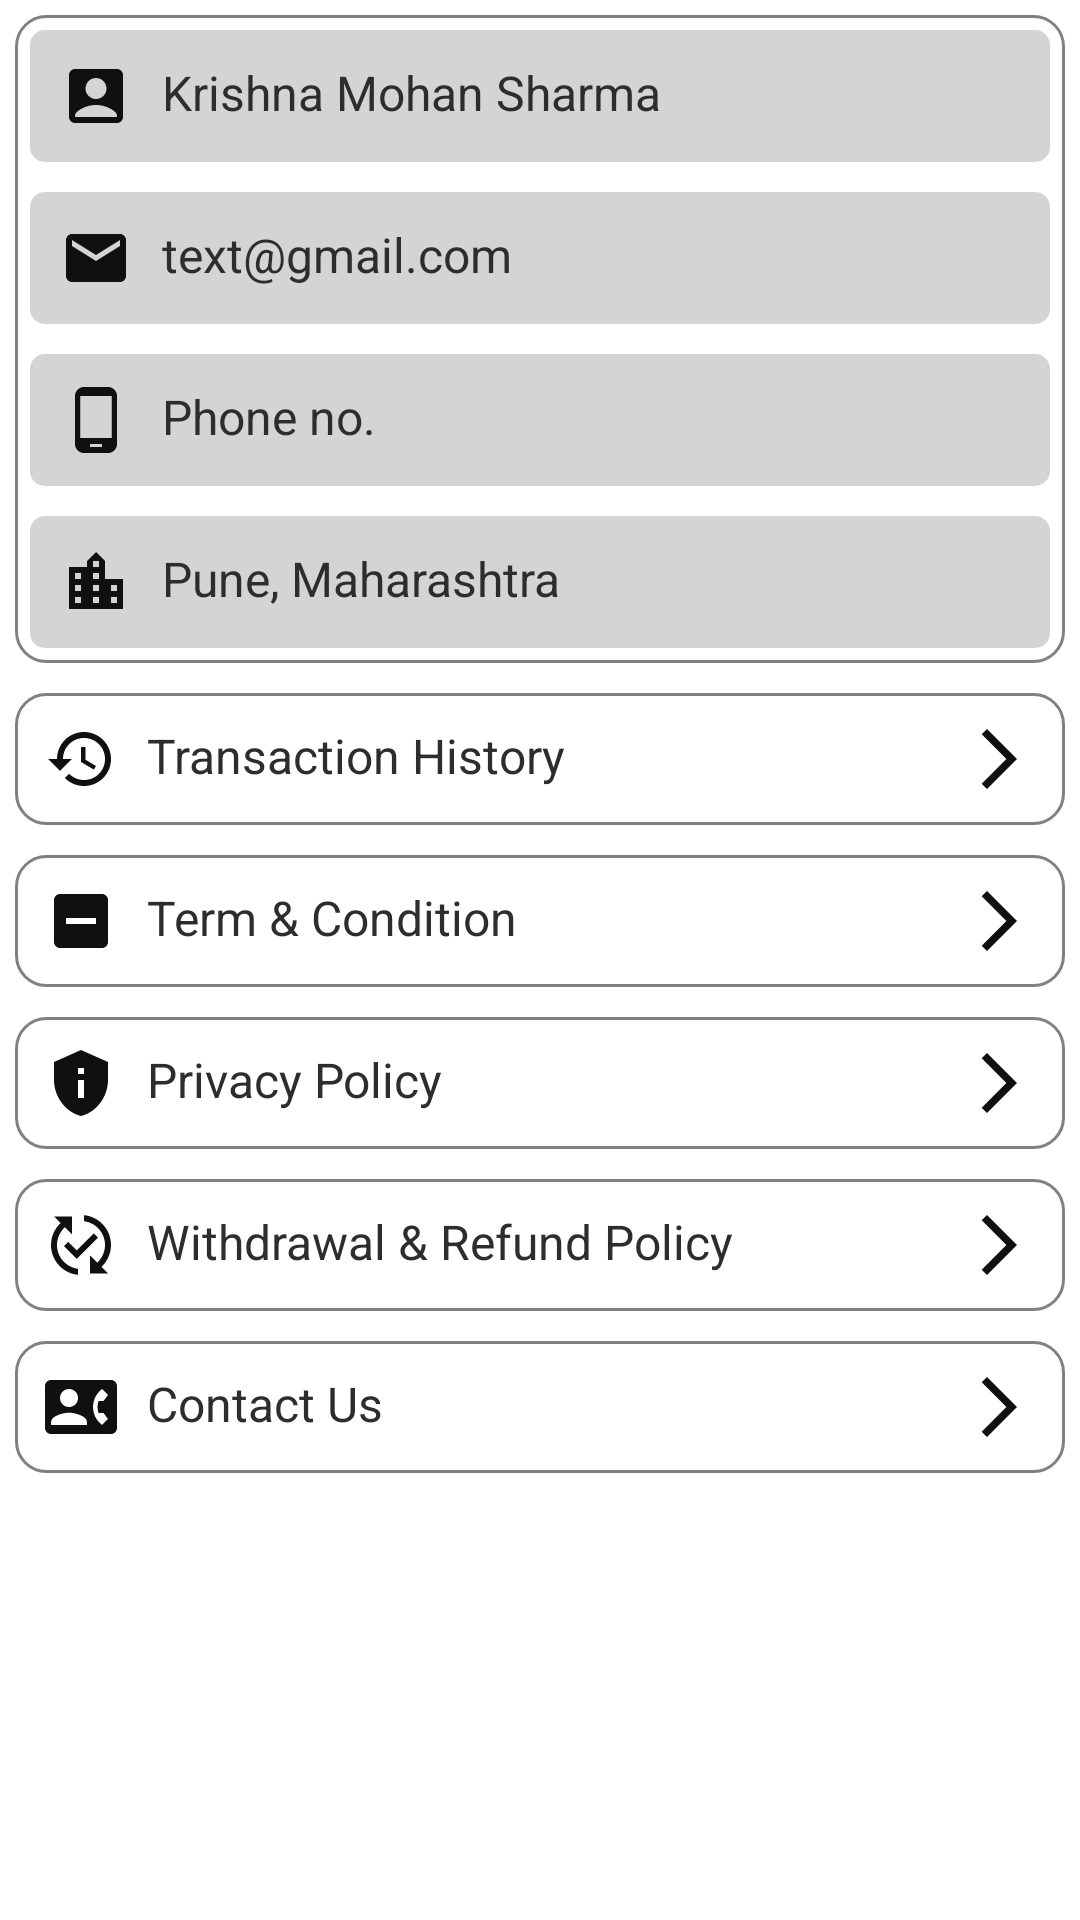

Here is an Android app screen rendered from its layout file. Give the layout XML and the strings, colors and styles it references.
<!-- AndroidManifest.xml: application theme Theme.Closecalls -->
<!-- res/layout/fragment_account.xml -->
<?xml version="1.0" encoding="utf-8"?>
<LinearLayout
    xmlns:android="http://schemas.android.com/apk/res/android"
    xmlns:tools="http://schemas.android.com/tools"
    android:layout_width="match_parent"
    android:layout_height="match_parent"
    android:orientation="vertical"
    android:layout_margin="5dp"
    tools:context=".AccountFragment">
    <LinearLayout
        android:layout_width="match_parent"
        android:layout_height="wrap_content"
        android:layout_margin="5dp"
        android:orientation="vertical"
        android:background="@drawable/box_outerline">
        <TextView
            android:id="@+id/name"
            android:layout_width="match_parent"
            android:layout_height="wrap_content"
            android:text="Krishna Mohan Sharma"
            android:textSize="16sp"
            android:drawableLeft="@drawable/ic_baseline_account_box_24"
            android:drawablePadding="10dp"
            android:layout_margin="5dp"
            android:textColor="@color/text_color"
            android:background="@drawable/input"
            android:padding="10dp"/>
        <TextView
            android:id="@+id/gmail"
            android:layout_width="match_parent"
            android:layout_height="wrap_content"
            android:drawableLeft="@drawable/ic_baseline_email_24"
            android:drawablePadding="10dp"
            android:text="text@gmail.com"
            android:textSize="16sp"
            android:layout_margin="5dp"
            android:textColor="@color/text_color"
            android:background="@drawable/input"
            android:padding="10dp"/>
        <TextView
            android:id="@+id/mobile"
            android:layout_width="match_parent"
            android:layout_height="wrap_content"
            android:text="Phone no."
            android:drawableLeft="@drawable/ic_baseline_phone_android_24"
            android:drawablePadding="10dp"
            android:textSize="16sp"
            android:textColor="@color/text_color"
            android:layout_margin="5dp"
            android:background="@drawable/input"
            android:padding="10dp"/>
        <TextView
            android:id="@+id/city"
            android:layout_width="match_parent"
            android:layout_height="wrap_content"
            android:text="Pune, Maharashtra"
            android:textSize="16sp"
            android:layout_margin="5dp"
            android:drawableLeft="@drawable/ic_baseline_location_city_24"
            android:drawablePadding="10dp"
            android:textColor="@color/text_color"
            android:background="@drawable/input"
            android:padding="10dp"/>

    </LinearLayout>
    <TextView
        android:id="@+id/btnHistory"
        android:layout_width="match_parent"
        android:layout_height="wrap_content"
        android:padding="10dp"
        android:background="@drawable/box_outerline"
        android:layout_margin="5dp"
        android:drawableRight="@drawable/ic_baseline_arrow_forward_ios_24"
        android:drawablePadding="10dp"
        android:drawableLeft="@drawable/ic_baseline_history_24"
        android:text="Transaction History"
        android:textSize="16sp"
       android:textColor="@color/text_color"/>
    <TextView
        android:id="@+id/btnTerm"
        android:layout_width="match_parent"
        android:layout_height="wrap_content"
        android:padding="10dp"
        android:background="@drawable/box_outerline"
        android:layout_margin="5dp"
        android:drawableRight="@drawable/ic_baseline_arrow_forward_ios_24"
        android:drawablePadding="10dp"
        android:drawableLeft="@drawable/ic_baseline_indeterminate_check_box_24"
        android:text="Term &amp; Condition"
        android:textSize="16sp"
        android:textColor="@color/text_color"/>
    <TextView
        android:id="@+id/btnPrivacy"
        android:layout_width="match_parent"
        android:layout_height="wrap_content"
        android:padding="10dp"
        android:background="@drawable/box_outerline"
        android:layout_margin="5dp"
        android:drawableRight="@drawable/ic_baseline_arrow_forward_ios_24"
        android:drawablePadding="10dp"
        android:drawableLeft="@drawable/ic_baseline_privacy_tip_24"
        android:text="Privacy Policy"

        android:textSize="16sp"
        android:textColor="@color/text_color"/>
    <TextView
        android:id="@+id/btnWithdrawal"
        android:layout_width="match_parent"
        android:layout_height="wrap_content"
        android:padding="10dp"
        android:background="@drawable/box_outerline"
        android:layout_margin="5dp"
        android:drawableRight="@drawable/ic_baseline_arrow_forward_ios_24"
        android:drawablePadding="10dp"
        android:drawableLeft="@drawable/ic_baseline_published_with_changes_24"
        android:text="Withdrawal &amp; Refund Policy"
        android:textSize="16sp"
        android:textColor="@color/text_color"/>
    <TextView
        android:id="@+id/btnContact"
        android:layout_width="match_parent"
        android:layout_height="wrap_content"
        android:padding="10dp"
        android:background="@drawable/box_outerline"
        android:layout_margin="5dp"
        android:drawableRight="@drawable/ic_baseline_arrow_forward_ios_24"
        android:drawablePadding="10dp"
        android:drawableLeft="@drawable/ic_baseline_contact_phone_24"
        android:text="Contact Us"
        android:textSize="16sp"
        android:textColor="@color/text_color"/>



</LinearLayout>
<!-- resources referenced by this layout -->
<resources>
  <color name="text_color">#2E2D2D</color>
  <!-- drawable box_outerline (drawable) -->
  <?xml version="1.0" encoding="utf-8"?>
  <shape xmlns:android="http://schemas.android.com/apk/res/android"
      android:shape="rectangle"
      android:padding="10dp">
  
      <solid android:color="#FFFFFF" />
      <stroke android:width="1dp"  android:color="#838080"/>
      <corners
          android:bottomRightRadius="10dp"
          android:bottomLeftRadius="10dp"
          android:topLeftRadius="10dp"
          android:topRightRadius="10dp" />
  </shape>
  <!-- drawable ic_baseline_arrow_forward_ios_24 (drawable) -->
  <vector android:autoMirrored="true" android:height="24dp"
      android:tint="#10110E" android:viewportHeight="24"
      android:viewportWidth="24" android:width="24dp" xmlns:android="http://schemas.android.com/apk/res/android">
      <path android:fillColor="@android:color/white" android:pathData="M6.23,20.23l1.77,1.77l10,-10l-10,-10l-1.77,1.77l8.23,8.23z"/>
  </vector>
  <!-- drawable ic_baseline_email_24 (drawable) -->
  <vector android:height="24dp" android:tint="#10110E"
      android:viewportHeight="24" android:viewportWidth="24"
      android:width="24dp" xmlns:android="http://schemas.android.com/apk/res/android">
      <path android:fillColor="@android:color/white" android:pathData="M20,4L4,4c-1.1,0 -1.99,0.9 -1.99,2L2,18c0,1.1 0.9,2 2,2h16c1.1,0 2,-0.9 2,-2L22,6c0,-1.1 -0.9,-2 -2,-2zM20,8l-8,5 -8,-5L4,6l8,5 8,-5v2z"/>
  </vector>
  <!-- drawable ic_baseline_indeterminate_check_box_24 (drawable) -->
  <vector android:height="24dp" android:tint="#10110E"
      android:viewportHeight="24" android:viewportWidth="24"
      android:width="24dp" xmlns:android="http://schemas.android.com/apk/res/android">
      <path android:fillColor="@android:color/white" android:pathData="M19,3H5C3.9,3 3,3.9 3,5v14c0,1.1 0.9,2 2,2h14c1.1,0 2,-0.9 2,-2V5C21,3.9 20.1,3 19,3zM17,13H7v-2h10V13z"/>
  </vector>
  <!-- drawable ic_baseline_location_city_24 (drawable) -->
  <vector android:height="24dp" android:tint="#10110E"
      android:viewportHeight="24" android:viewportWidth="24"
      android:width="24dp" xmlns:android="http://schemas.android.com/apk/res/android">
      <path android:fillColor="@android:color/white" android:pathData="M15,11L15,5l-3,-3 -3,3v2L3,7v14h18L21,11h-6zM7,19L5,19v-2h2v2zM7,15L5,15v-2h2v2zM7,11L5,11L5,9h2v2zM13,19h-2v-2h2v2zM13,15h-2v-2h2v2zM13,11h-2L11,9h2v2zM13,7h-2L11,5h2v2zM19,19h-2v-2h2v2zM19,15h-2v-2h2v2z"/>
  </vector>
  <!-- drawable ic_baseline_phone_android_24 (drawable) -->
  <vector android:height="24dp" android:tint="#10110E"
      android:viewportHeight="24" android:viewportWidth="24"
      android:width="24dp" xmlns:android="http://schemas.android.com/apk/res/android">
      <path android:fillColor="@android:color/white" android:pathData="M16,1L8,1C6.34,1 5,2.34 5,4v16c0,1.66 1.34,3 3,3h8c1.66,0 3,-1.34 3,-3L19,4c0,-1.66 -1.34,-3 -3,-3zM14,21h-4v-1h4v1zM17.25,18L6.75,18L6.75,4h10.5v14z"/>
  </vector>
  <!-- drawable ic_baseline_privacy_tip_24 (drawable) -->
  <vector android:height="24dp" android:tint="#10110E"
      android:viewportHeight="24" android:viewportWidth="24"
      android:width="24dp" xmlns:android="http://schemas.android.com/apk/res/android">
      <path android:fillColor="@android:color/white" android:pathData="M12,1L3,5v6c0,5.55 3.84,10.74 9,12c5.16,-1.26 9,-6.45 9,-12V5L12,1L12,1zM11,7h2v2h-2V7zM11,11h2v6h-2V11z"/>
  </vector>
  <!-- drawable input (drawable) -->
  <?xml version="1.0" encoding="utf-8"?>
  <shape xmlns:android="http://schemas.android.com/apk/res/android"
      android:shape="rectangle"
      android:padding="10dp">
  
      <solid android:color="#D4D3D5" />
      <corners
          android:bottomRightRadius="5dp"
          android:bottomLeftRadius="5dp"
          android:topLeftRadius="5dp"
          android:topRightRadius="5dp" />
  </shape>
  <color name="theme_color">#1155cc</color>
  <color name="white">#FFFFFFFF</color>
  <color name="teal_200">#FF03DAC5</color>
  <color name="teal_700">#FF018786</color>
  <color name="black">#FF000000</color>
</resources>
